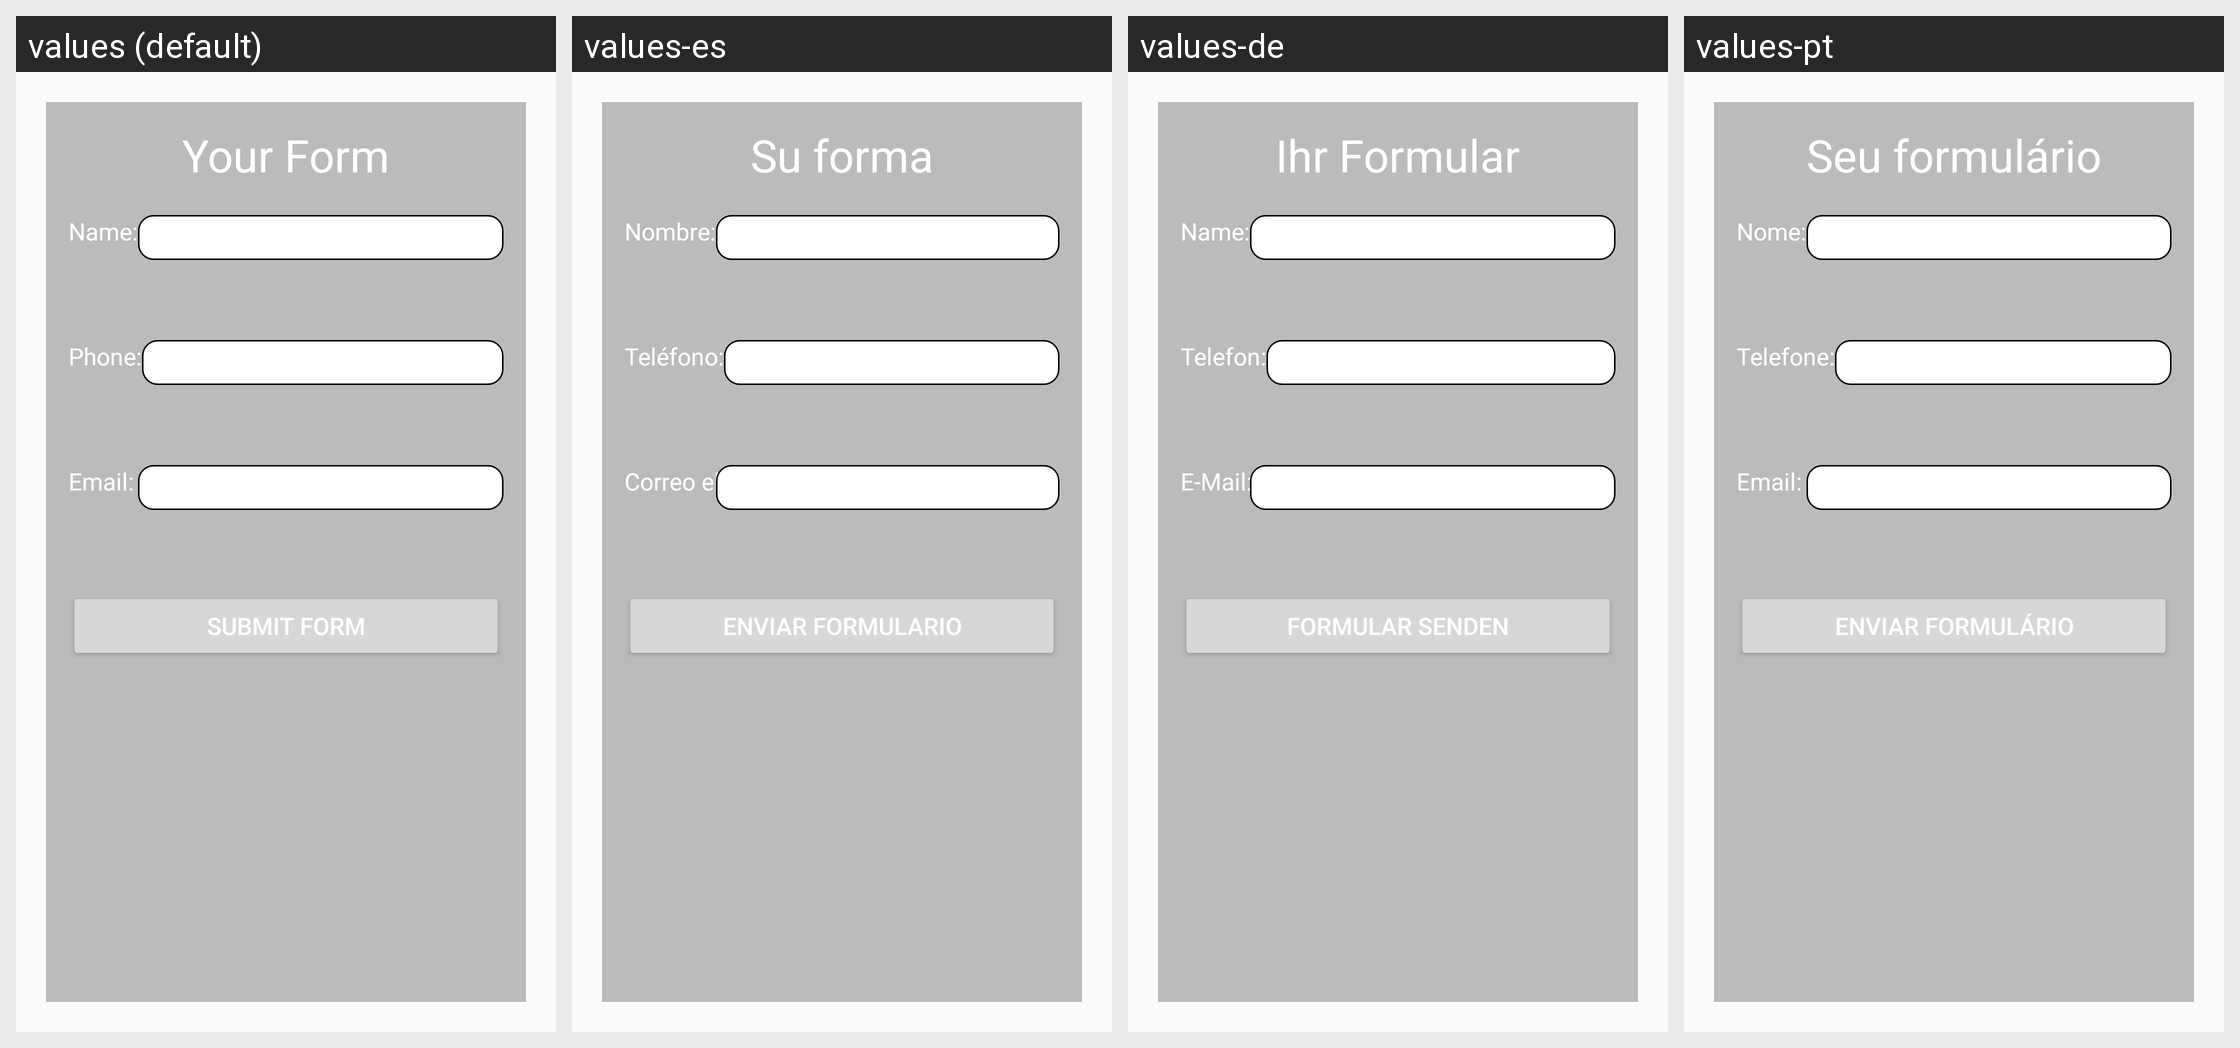

For this localized Android screen grid, give each drawn string resource with its value in every locale shown.
Android screen res/layout/menu_page_4_fragment.xml rendered under 4 locales, left to right: values (default), values-es, values-de, values-pt. Device: Nexus 5 (rendered at 1080×1920; each locale shown at half size, 540×960, under a caption strip naming it); theme AppTheme.
Other locales in the repository, not shown: values-fr, values-it, values-ja, values-pl, values-ru, values-zh.
Strings drawn on this screen, with the default value and each locale's value (text and hints the layout hard-codes, and strings that could not be matched under every locale, appear in the picture but are not listed):

menu_4_page_title
  values: Your Form
  values-es: Su forma
  values-de: Ihr Formular
  values-pt: Seu formulário

menu_4_name_text
  values: Name:
  values-es: Nombre:
  values-de: Name:
  values-pt: Nome:

menu_4_phone_text
  values: Phone:
  values-es: Teléfono:
  values-de: Telefon:
  values-pt: Telefone:

menu_4_email_text
  values: Email:
  values-es: Correo electrónico:
  values-de: E-Mail:
  values-pt: Email:

menu_4_button_text
  values: Submit Form
  values-es: Enviar formulario
  values-de: Formular senden
  values-pt: Enviar formulário
